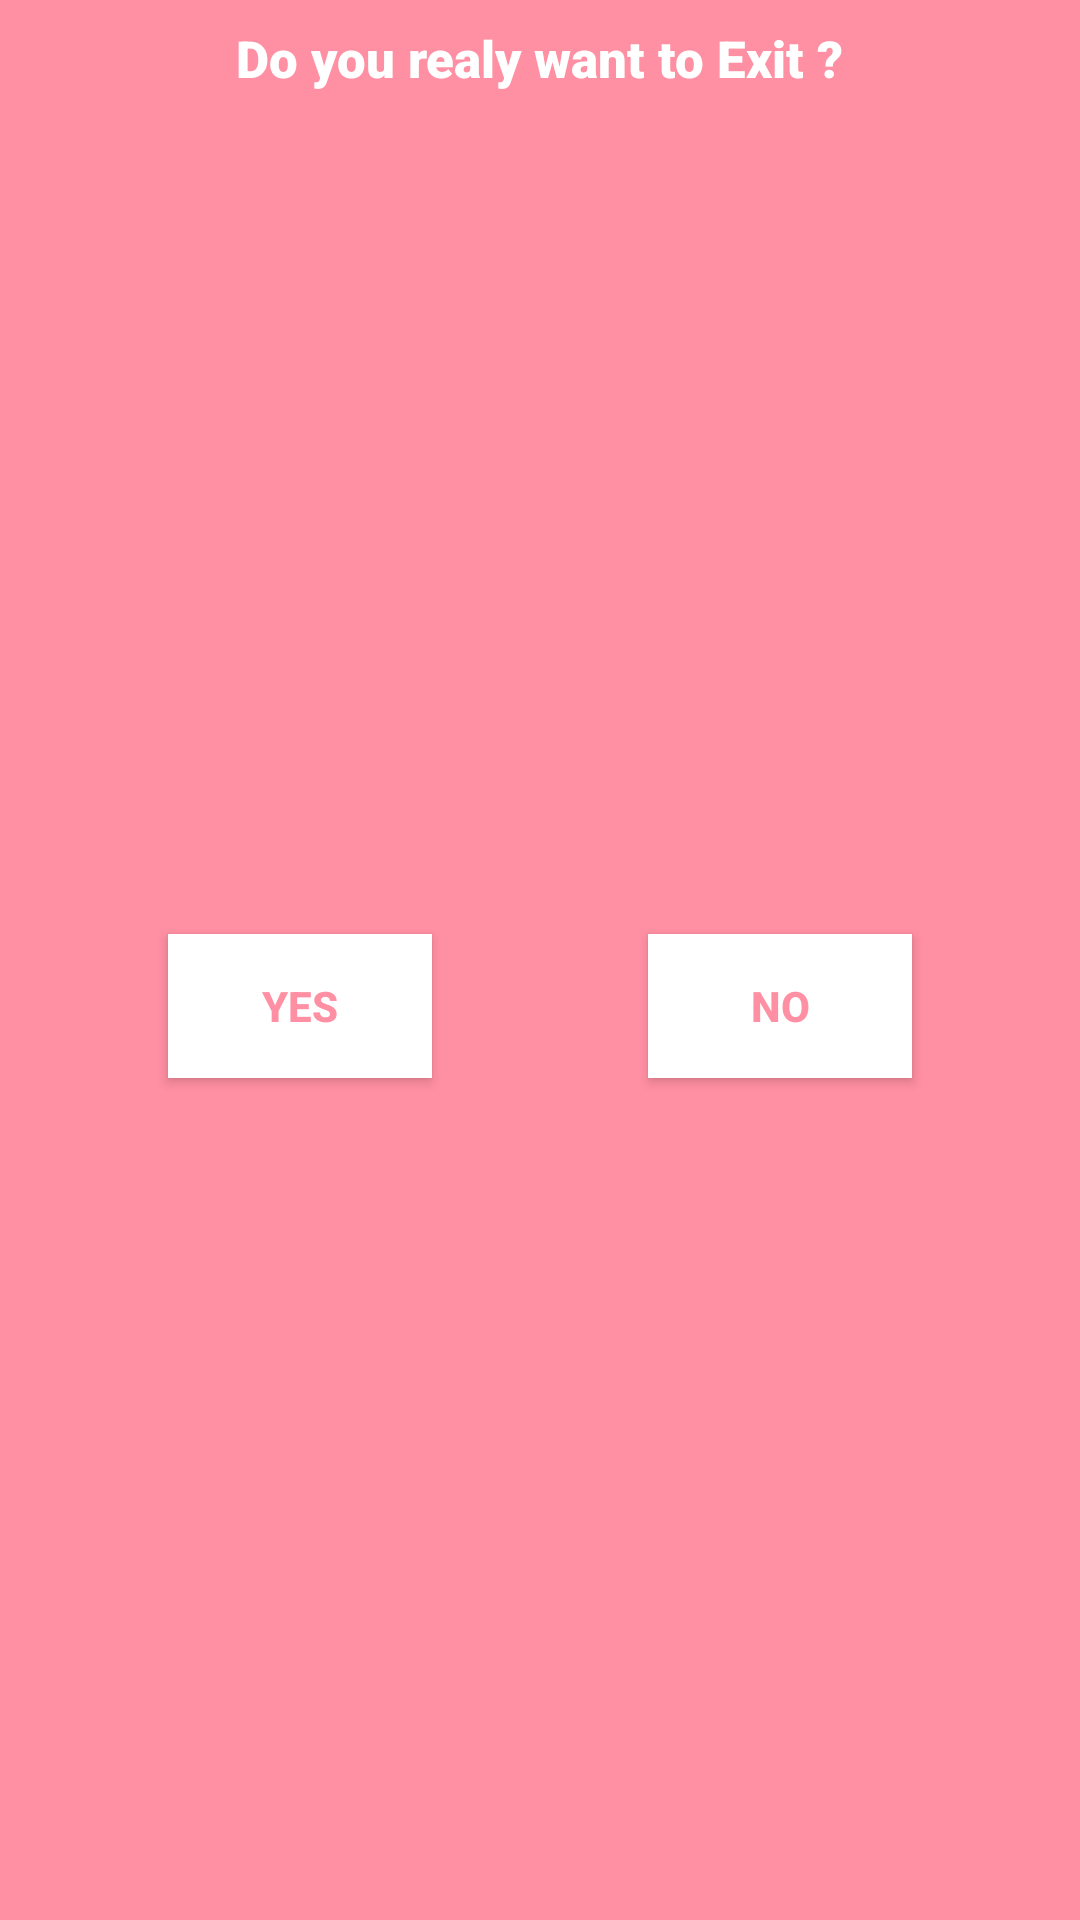

The Android layout XML behind this screen, and the referenced resources:
<!-- AndroidManifest.xml: application theme Theme.BlackPink -->
<!-- res/layout/custom_dialog.xml -->
<?xml version="1.0" encoding="utf-8"?>
<androidx.constraintlayout.widget.ConstraintLayout xmlns:android="http://schemas.android.com/apk/res/android"
    xmlns:app="http://schemas.android.com/apk/res-auto"
    xmlns:tools="http://schemas.android.com/tools"
    android:id="@+id/linearLayout"
    android:layout_width="wrap_content"
    android:layout_height="120dp"
    android:background="#FF8FA2">

    <Button
        android:id="@+id/btn_yes"
        android:layout_width="wrap_content"
        android:layout_height="wrap_content"
        android:layout_marginEnd="16dp"
        android:background="@android:color/white"
        android:clickable="true"
        android:gravity="center_horizontal|center_vertical"
        android:text="Yes"
        android:textColor="#FF8FA2"
        android:textStyle="bold"
        app:layout_constraintBottom_toBottomOf="@+id/btn_no"
        app:layout_constraintEnd_toStartOf="@+id/btn_no"
        app:layout_constraintHorizontal_bias="0.5"
        app:layout_constraintStart_toStartOf="parent"
        app:layout_constraintTop_toTopOf="@+id/btn_no"
        tools:layout_conversion_absoluteHeight="30dp"
        tools:layout_conversion_absoluteWidth="100dp" />

    <Button
        android:id="@+id/btn_no"
        android:layout_width="wrap_content"
        android:layout_height="wrap_content"
        android:layout_marginTop="16dp"
        android:layout_marginBottom="16dp"
        android:background="@android:color/white"
        android:clickable="true"
        android:text="No"
        android:textColor="#FF8FA2"
        android:textStyle="bold"
        app:layout_constraintBottom_toBottomOf="parent"
        app:layout_constraintEnd_toEndOf="parent"
        app:layout_constraintHorizontal_bias="0.5"
        app:layout_constraintStart_toEndOf="@+id/btn_yes"
        app:layout_constraintTop_toBottomOf="@+id/txt_dia"
        tools:layout_conversion_absoluteHeight="30dp"
        tools:layout_conversion_absoluteWidth="100dp" />

    <TextView
        android:id="@+id/txt_dia"
        android:layout_width="wrap_content"
        android:layout_height="wrap_content"
        android:layout_marginStart="32dp"
        android:layout_marginTop="8dp"
        android:layout_marginEnd="32dp"
        android:fontFamily="sans-serif-black"
        android:text="Do you realy want to Exit ?"
        android:textColor="@android:color/white"
        android:textSize="17dp"
        android:textStyle="bold"
        app:layout_constraintEnd_toEndOf="parent"
        app:layout_constraintStart_toStartOf="parent"
        app:layout_constraintTop_toTopOf="parent" />


</androidx.constraintlayout.widget.ConstraintLayout>
<!-- resources referenced by this layout -->
<resources>
  <style name="Theme.BlackPink" parent="Theme.AppCompat.Light.NoActionBar">
  
          <item name="colorPrimary">#A06E89</item>
          <item name="colorPrimaryVariant">#A06E89</item>
          <item name="colorOnPrimary">@color/white</item>
          
          <item name="colorSecondary">@color/teal_200</item>
          <item name="colorSecondaryVariant">@color/teal_700</item>
          <item name="colorOnSecondary">@color/black</item>
          
          <item name="android:statusBarColor" tools:targetApi="l">?attr/colorPrimaryVariant</item>
          
      </style>
  <!-- not gathered from this repository: default colours our renderer supplied (Android Studio template values) -->
  <color name="teal_200">#FF03DAC5</color>
  <color name="teal_700">#FF018786</color>
  <color name="black">#FF000000</color>
  <color name="white">#FFFFFFFF</color>
</resources>
